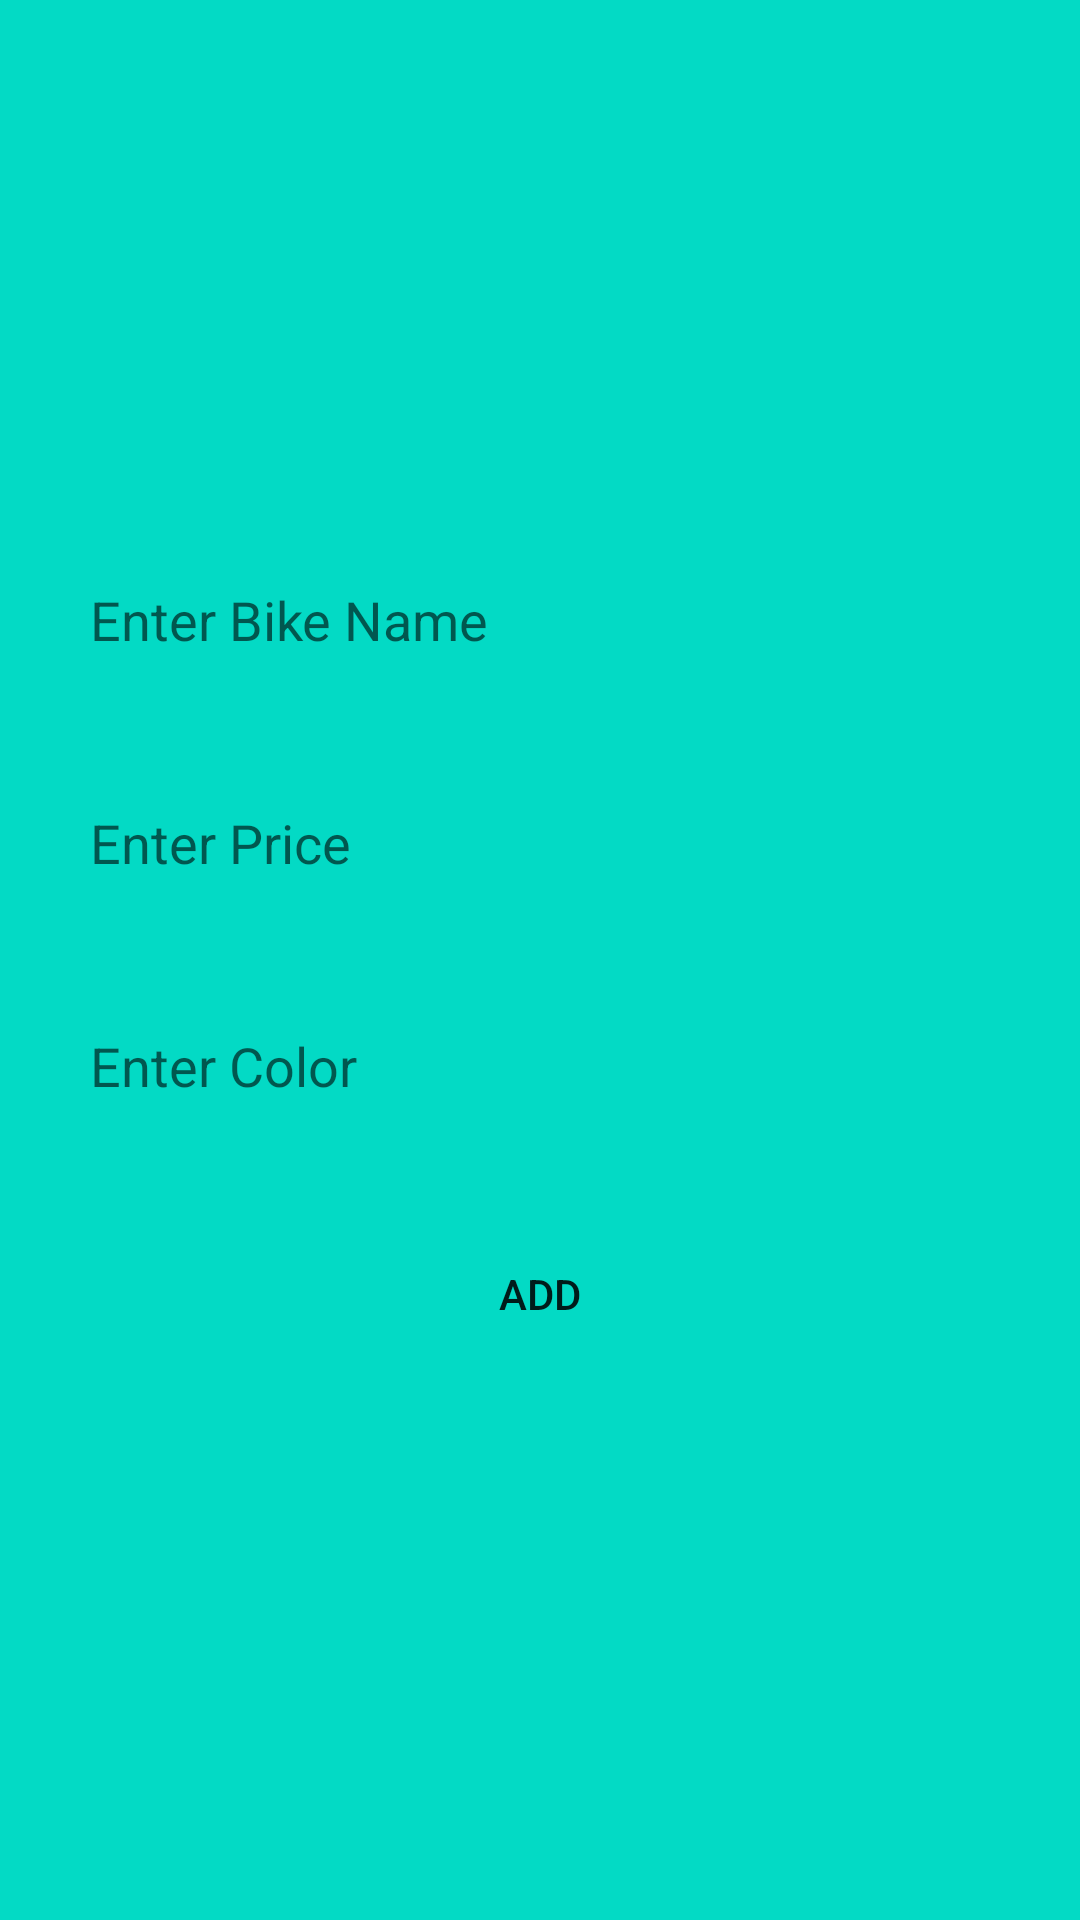

Layout XML and referenced resources for this Android screen:
<!-- AndroidManifest.xml: application theme Theme.BikerApplication -->
<!-- res/layout/activity_add.xml -->
<?xml version="1.0" encoding="utf-8"?>
<LinearLayout xmlns:android="http://schemas.android.com/apk/res/android"
    xmlns:tools="http://schemas.android.com/tools"
    android:layout_width="match_parent"
    android:layout_height="match_parent"
    android:background="@color/teal_200"
    android:gravity="center"
    android:orientation="vertical"
    tools:context=".add_activity">

    <EditText
        android:id="@+id/name_bike"
        android:layout_width="match_parent"
        android:layout_height="wrap_content"
        android:hint="Enter Bike Name"
        android:layout_marginStart="20dp"
        android:background="@drawable/input_text"
        android:layout_marginEnd="20dp"
        android:inputType="text"
        android:padding="10dp"
        android:maxLines="1" />

    <EditText
        android:id="@+id/colore_add"
        android:layout_width="match_parent"
        android:layout_height="wrap_content"
        android:layout_marginTop="30dp"
        android:hint="Enter Price"
        android:layout_marginStart="20dp"
        android:background="@drawable/input_text"
        android:layout_marginEnd="20dp"
        android:inputType="text"
        android:padding="10dp"
        android:maxLines="1" />
    <EditText
        android:id="@+id/price_add"
        android:layout_width="match_parent"
        android:layout_height="wrap_content"
        android:layout_marginTop="30dp"
        android:hint="Enter Color"
        android:layout_marginStart="20dp"
        android:background="@drawable/input_text"
        android:layout_marginEnd="20dp"
        android:inputType="text"
        android:padding="10dp"
        android:maxLines="1" />

    <androidx.appcompat.widget.AppCompatButton
        android:id="@+id/addButton"
        android:layout_width="wrap_content"
        android:layout_height="wrap_content"
        android:background="@drawable/button_design"
        android:layout_marginTop="30dp"
        android:onClick="onClick"
        android:text="ADD" />

</LinearLayout>
<!-- resources referenced by this layout -->
<resources>
  <style name="Theme.BikerApplication" parent="Theme.MaterialComponents.DayNight.DarkActionBar">
          
          <item name="colorPrimary">@color/purple_500</item>
          <item name="colorPrimaryVariant">@color/purple_700</item>
          <item name="colorOnPrimary">@color/white</item>
          
          <item name="colorSecondary">@color/teal_200</item>
          <item name="colorSecondaryVariant">@color/teal_700</item>
          <item name="colorOnSecondary">@color/black</item>
          
          <item name="android:statusBarColor">?attr/colorPrimaryVariant</item>
          
      </style>
  <!-- not gathered from this repository: default colours our renderer supplied (Android Studio template values) -->
  <color name="purple_500">#FF6200EE</color>
  <color name="purple_700">#FF3700B3</color>
  <color name="teal_200">#FF03DAC5</color>
  <color name="teal_700">#FF018786</color>
  <color name="black">#FF000000</color>
  <color name="white">#FFFFFFFF</color>
</resources>
